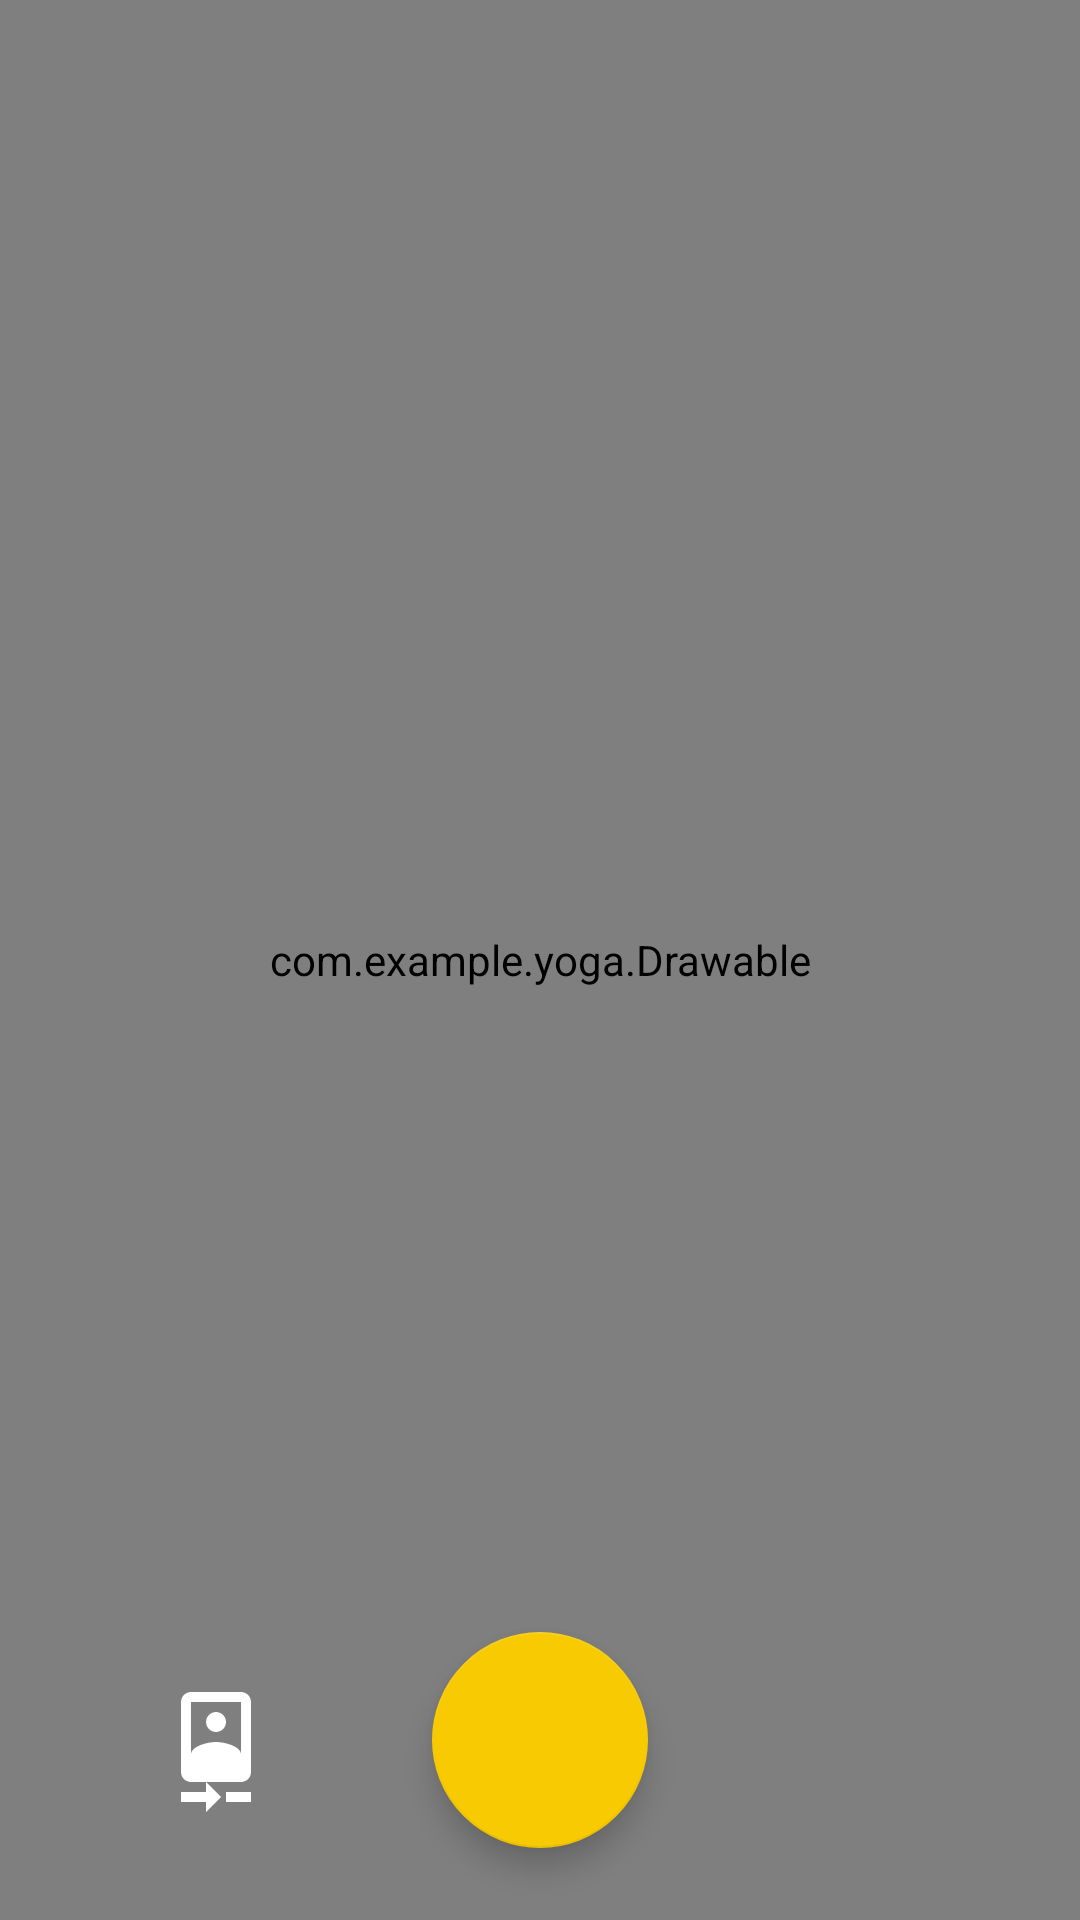

The Android layout XML behind this screen, and the referenced resources:
<!-- AndroidManifest.xml: application theme Theme.Yoga -->
<!-- res/layout/activity_camera.xml -->
<?xml version="1.0" encoding="utf-8"?>
<androidx.constraintlayout.widget.ConstraintLayout xmlns:android="http://schemas.android.com/apk/res/android"
    xmlns:app="http://schemas.android.com/apk/res-auto"
    xmlns:tools="http://schemas.android.com/tools"
    android:layout_width="match_parent"
    android:layout_height="match_parent"
    android:background="#000000"
    tools:context=".CameraActivity"
    android:animateLayoutChanges="true">

    <androidx.camera.view.PreviewView
        android:id="@+id/viewFinder"
        android:layout_width="match_parent"
        android:layout_height="match_parent" />

    <com.example.yoga.Drawable
        android:id="@+id/draw"
        android:layout_width="match_parent"
        android:layout_height="match_parent" />

    <com.google.android.material.floatingactionbutton.FloatingActionButton
        android:id="@+id/camera_capture_button"
        android:layout_width="72dp"
        android:layout_height="72dp"
        android:layout_marginBottom="24dp"
        app:layout_constraintBottom_toBottomOf="parent"
        app:layout_constraintEnd_toEndOf="parent"
        app:layout_constraintStart_toStartOf="parent"
        android:contentDescription="@string/camera_button" />

    <com.google.android.material.button.MaterialButton
        android:id="@+id/switch_camera_button"
        android:layout_width="40dp"
        android:layout_height="40dp"
        android:layout_marginBottom="36dp"
        android:background="@drawable/ic_switch_camera"
        android:checkable="true"
        app:backgroundTint="@color/white"
        app:layout_constraintBottom_toBottomOf="parent"
        app:layout_constraintEnd_toStartOf="@id/camera_capture_button"
        app:layout_constraintStart_toStartOf="parent"/>

</androidx.constraintlayout.widget.ConstraintLayout>
<!-- resources referenced by this layout -->
<resources>
  <color name="white">#FFFFFFFF</color>
  <!-- drawable ic_switch_camera (drawable) -->
  <?xml version="1.0" encoding="utf-8"?>
  <selector xmlns:android="http://schemas.android.com/apk/res/android"
      android:enterFadeDuration="@integer/material_motion_duration_long_2">
      <item android:drawable="@drawable/ic_baseline_camera_rear_48" android:state_checked="true" />
      <item android:drawable="@drawable/ic_baseline_camera_front_48"/>
  </selector>
  <style name="Theme.Yoga" parent="Theme.MaterialComponents.DayNight.NoActionBar">
          
          <item name="colorPrimary">@color/pink</item>
          <item name="colorPrimaryVariant">@color/pink</item>
          <item name="colorOnPrimary">@color/primaryTextColor</item>
          
          <item name="colorSecondary">@color/yellow</item>
          <item name="colorSecondaryVariant">@color/yellow</item>
          <item name="colorOnSecondary">@color/secondaryTextColor</item>
          
          <item name="android:statusBarColor" tools:targetApi="l">?attr/colorPrimaryVariant</item>
          
      </style>
  <!-- drawable ic_baseline_camera_rear_48 (drawable) -->
  <vector android:height="48dp" android:tint="?attr/colorControlNormal"
      android:viewportHeight="24" android:viewportWidth="24"
      android:width="48dp" xmlns:android="http://schemas.android.com/apk/res/android">
      <path android:fillColor="@android:color/white" android:pathData="M10,20L5,20v2h5v2l3,-3 -3,-3v2zM14,20v2h5v-2h-5zM17,0L7,0C5.9,0 5,0.9 5,2v14c0,1.1 0.9,2 2,2h10c1.1,0 2,-0.9 2,-2L19,2c0,-1.1 -0.9,-2 -2,-2zM12,6c-1.11,0 -2,-0.9 -2,-2s0.89,-2 1.99,-2 2,0.9 2,2C14,5.1 13.1,6 12,6z"/>
  </vector>
  <!-- drawable ic_baseline_camera_front_48 (drawable) -->
  <vector android:height="48dp" android:tint="?attr/colorControlNormal"
      android:viewportHeight="24" android:viewportWidth="24"
      android:width="48dp" xmlns:android="http://schemas.android.com/apk/res/android">
      <path android:fillColor="@android:color/white" android:pathData="M10,20L5,20v2h5v2l3,-3 -3,-3v2zM14,20v2h5v-2h-5zM12,8c1.1,0 2,-0.9 2,-2s-0.9,-2 -2,-2 -1.99,0.9 -1.99,2S10.9,8 12,8zM17,0L7,0C5.9,0 5,0.9 5,2v14c0,1.1 0.9,2 2,2h10c1.1,0 2,-0.9 2,-2L19,2c0,-1.1 -0.9,-2 -2,-2zM7,2h10v10.5c0,-1.67 -3.33,-2.5 -5,-2.5s-5,0.83 -5,2.5L7,2z"/>
  </vector>
  <color name="pink">#e9707d</color>
  <color name="primaryTextColor">#F1F2F6</color>
  <color name="yellow">#f7ca02</color>
  <color name="secondaryTextColor">#2a2a37</color>
</resources>
